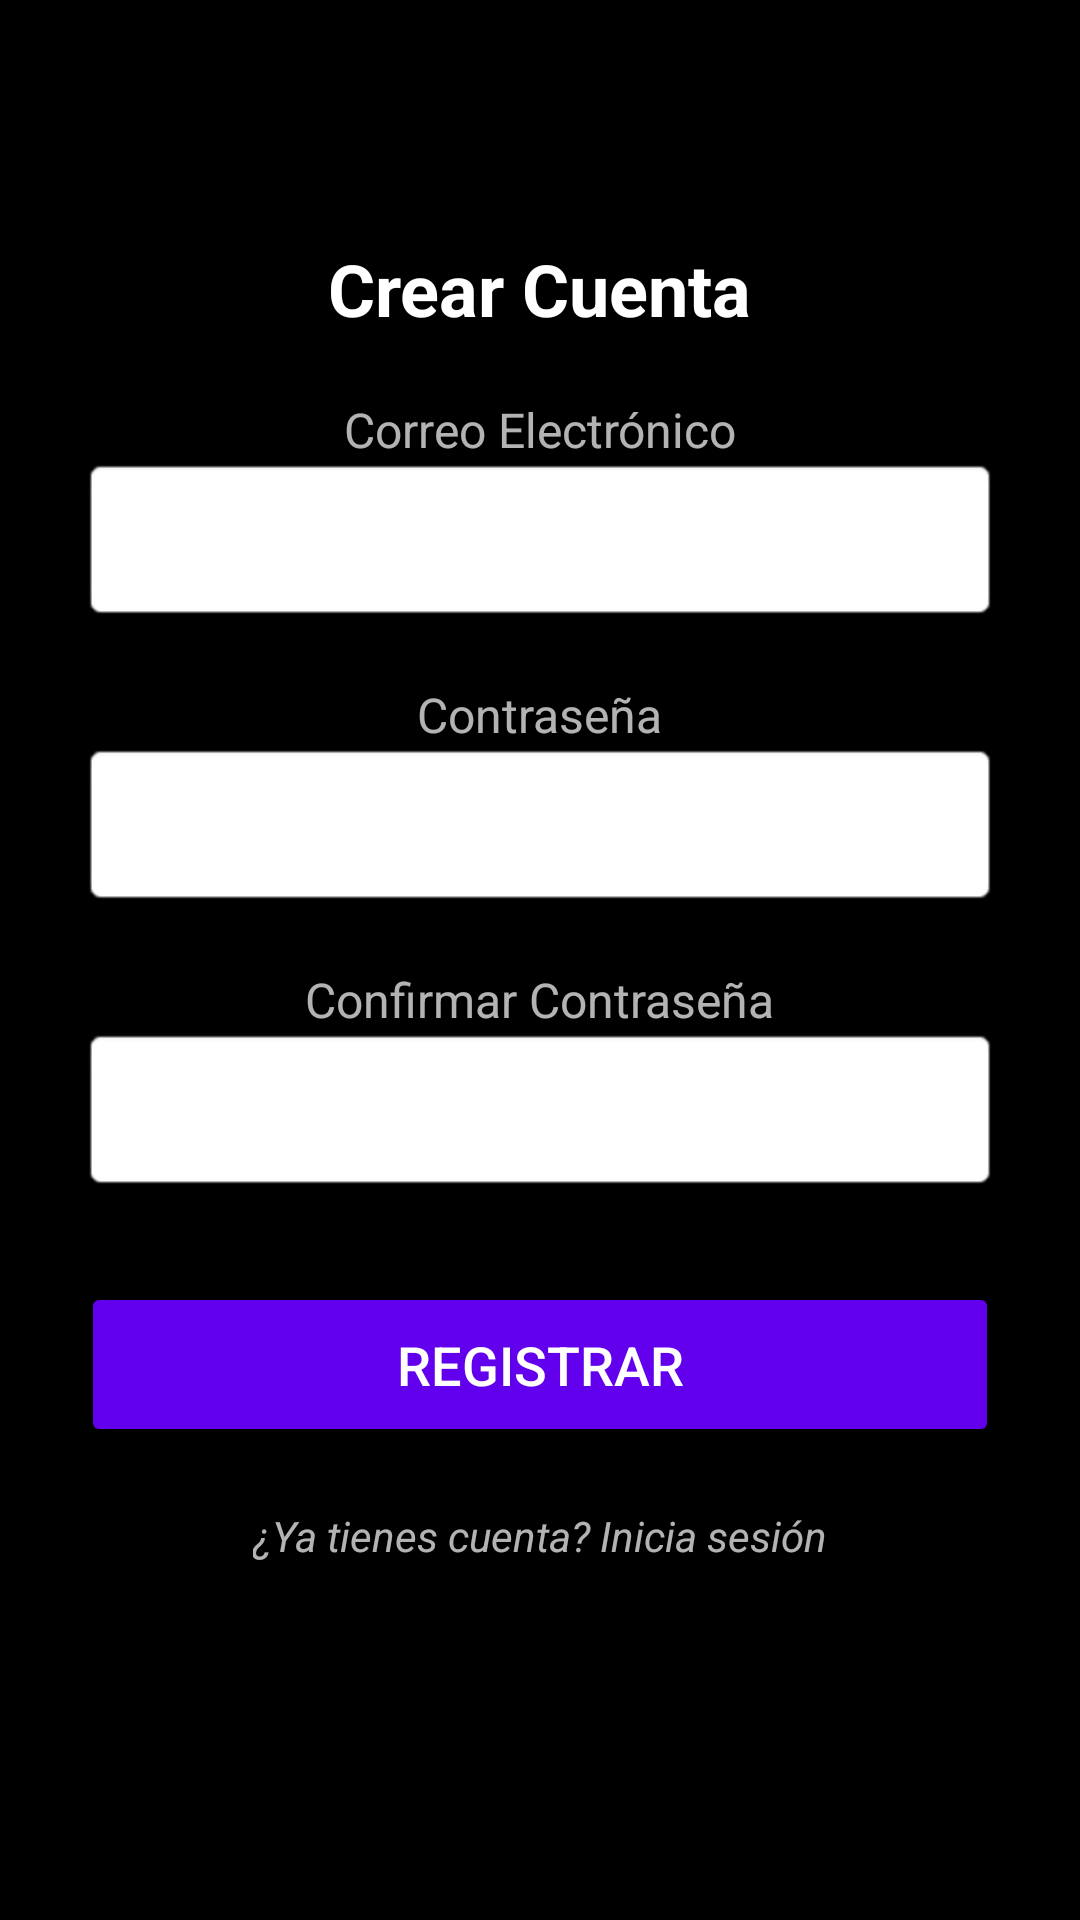

Android layout source for this screen:
<!-- AndroidManifest.xml: application theme Theme.CriptoProjecte -->
<!-- res/layout/register_activity.xml -->
<?xml version="1.0" encoding="utf-8"?>
<androidx.constraintlayout.widget.ConstraintLayout xmlns:android="http://schemas.android.com/apk/res/android"
    xmlns:app="http://schemas.android.com/apk/res-auto"
    xmlns:tools="http://schemas.android.com/tools"
    android:layout_width="match_parent"
    android:layout_height="match_parent"
    android:background="@color/black"
    tools:context=".RegisterActivity">

    <TextView
        android:id="@+id/textViewRegisterTitle"
        android:layout_width="wrap_content"
        android:layout_height="wrap_content"
        android:text="Crear Cuenta"
        android:textColor="#FFFFFF"
        android:textSize="24sp"
        android:textStyle="bold"
        app:layout_constraintTop_toTopOf="parent"
        app:layout_constraintStart_toStartOf="parent"
        app:layout_constraintEnd_toEndOf="parent"
        android:layout_marginTop="80dp" />

    <TextView
        android:layout_width="wrap_content"
        android:layout_height="wrap_content"
        android:text="Correo Electrónico"
        android:textColor="#B3FFFFFF"
        android:textSize="16sp"
        app:layout_constraintStart_toStartOf="parent"
        app:layout_constraintEnd_toEndOf="parent"
        app:layout_constraintTop_toBottomOf="@id/textViewRegisterTitle"
        android:layout_marginTop="20dp"/>

    <EditText
        android:id="@+id/editTextEmail"
        android:layout_width="0dp"
        android:layout_height="55dp"
        android:layout_marginTop="40dp"
        android:background="@android:drawable/editbox_background"
        android:hint="Ingrese su correo"
        android:inputType="textEmailAddress"
        android:padding="12dp"
        android:textColor="#000000"
        android:textColorHint="#B3FFFFFF"
        app:layout_constraintEnd_toEndOf="parent"
        app:layout_constraintStart_toStartOf="parent"
        app:layout_constraintTop_toBottomOf="@id/textViewRegisterTitle"
        app:layout_constraintWidth_percent="0.85" />

    <TextView
        android:layout_width="wrap_content"
        android:layout_height="wrap_content"
        android:text="Contraseña"
        android:textColor="#B3FFFFFF"
        android:textSize="16sp"
        app:layout_constraintStart_toStartOf="parent"
        app:layout_constraintEnd_toEndOf="parent"
        app:layout_constraintTop_toBottomOf="@id/editTextEmail"
        android:layout_marginTop="20dp"/>

    <EditText
        android:id="@+id/editTextPassword"
        android:layout_width="0dp"
        android:layout_height="55dp"
        android:layout_marginTop="40dp"
        android:background="@android:drawable/editbox_background"
        android:hint="Ingrese su contraseña"
        android:inputType="textPassword"
        android:padding="12dp"
        android:textColor="#000000"
        android:textColorHint="#B3FFFFFF"
        app:layout_constraintEnd_toEndOf="parent"
        app:layout_constraintStart_toStartOf="parent"
        app:layout_constraintTop_toBottomOf="@id/editTextEmail"
        app:layout_constraintWidth_percent="0.85" />

    <TextView
        android:layout_width="wrap_content"
        android:layout_height="wrap_content"
        android:text="Confirmar Contraseña"
        android:textColor="#B3FFFFFF"
        android:textSize="16sp"
        app:layout_constraintStart_toStartOf="parent"
        app:layout_constraintEnd_toEndOf="parent"
        app:layout_constraintTop_toBottomOf="@id/editTextPassword"
        android:layout_marginTop="20dp"/>

    <EditText
        android:id="@+id/editTextConfirmPassword"
        android:layout_width="0dp"
        android:layout_height="55dp"
        android:layout_marginTop="40dp"
        android:background="@android:drawable/editbox_background"
        android:hint="Confirme su contraseña"
        android:inputType="textPassword"
        android:padding="12dp"
        android:textColor="#000000"
        android:textColorHint="#B3FFFFFF"
        app:layout_constraintEnd_toEndOf="parent"
        app:layout_constraintStart_toStartOf="parent"
        app:layout_constraintTop_toBottomOf="@id/editTextPassword"
        app:layout_constraintWidth_percent="0.85" />

    <Button
        android:id="@+id/buttonRegister"
        android:layout_width="0dp"
        android:layout_height="55dp"
        android:layout_marginTop="30dp"
        android:backgroundTint="#6200EE"
        android:text="Registrar"
        android:textColor="#FFFFFF"
        android:textSize="18sp"
        app:layout_constraintEnd_toEndOf="parent"
        app:layout_constraintStart_toStartOf="parent"
        app:layout_constraintTop_toBottomOf="@id/editTextConfirmPassword"
        app:layout_constraintWidth_percent="0.85" />

    <TextView
        android:id="@+id/textViewAlreadyHaveAccount"
        android:layout_width="wrap_content"
        android:layout_height="wrap_content"
        android:layout_marginTop="20dp"
        android:clickable="true"
        android:focusable="true"
        android:minHeight="48dp"
        android:text="¿Ya tienes cuenta? Inicia sesión"
        android:textColor="#B3FFFFFF"
        android:textSize="14sp"
        android:textStyle="italic"
        app:layout_constraintEnd_toEndOf="parent"
        app:layout_constraintStart_toStartOf="parent"
        app:layout_constraintTop_toBottomOf="@id/buttonRegister" />

</androidx.constraintlayout.widget.ConstraintLayout>
<!-- resources referenced by this layout -->
<resources>
  <color name="black">#FF000000</color>
  <style name="Theme.CriptoProjecte" parent="Base.Theme.CriptoProjecte" />
  <style name="Base.Theme.CriptoProjecte" parent="Theme.Material3.DayNight.NoActionBar">
          
          
      </style>
</resources>
